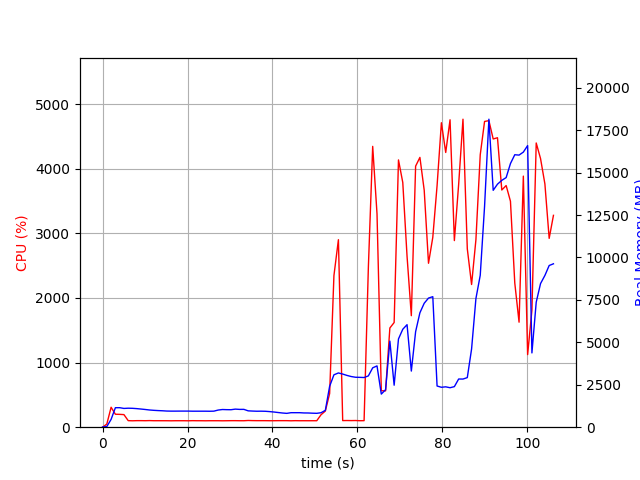

Source data for this figure (header and first rows):
elapsed_time, nproc, cpu, mem_real, mem_virtual
4.220008850097656e-05, 1, 0.0, 10.75, 3191
1.006, 1, 48.7, 38.57, 609
2.014, 1, 308.6, 459.9, 4418
3.022, 1, 200.4, 1148, 5180
4.028, 1, 198.7, 1149, 5180
5.035, 1, 194.7, 1105, 5180
6.042, 1, 101.3, 1119, 5180
7.051, 1, 99.2, 1112, 5180
8.057, 1, 101.3, 1094, 5180
9.063, 1, 101.4, 1069, 5180
10.07, 1, 100.4, 1043, 5180
11.08, 1, 102.3, 1013, 5180
12.08, 1, 100.2, 993.6, 5180
13.09, 1, 100.4, 978.8, 5180
14.1, 1, 100.1, 967.7, 5180
15.11, 1, 100.1, 951.5, 5180
16.12, 1, 99.1, 946.8, 5180
17.13, 1, 100.1, 946.8, 5180
18.13, 1, 100.2, 948.7, 5180
19.14, 1, 100.1, 948.7, 5180
20.15, 1, 99.2, 948.7, 5180
21.16, 1, 101.1, 943.3, 5180
22.17, 1, 100.1, 943.3, 5180
23.18, 1, 100.1, 943.3, 5180
24.19, 1, 99.2, 943.3, 5180
25.19, 1, 100.2, 939.8, 5180
26.2, 1, 100.1, 945.6, 5180
27.21, 1, 100.2, 1010, 5228
28.22, 1, 99.1, 1041, 5228
29.23, 1, 100.0, 1033, 5388
30.24, 1, 101.0, 1030, 5388
31.25, 1, 101.1, 1065, 5388
32.26, 1, 100.1, 1049, 5388
33.27, 1, 100.0, 1051, 5388
34.28, 1, 103.9, 963.4, 5388
35.29, 1, 102.0, 950.6, 5388
36.3, 1, 101.1, 940.9, 5388
37.31, 1, 101.1, 943.7, 5388
38.32, 1, 101.0, 938.2, 5388
39.32, 1, 100.1, 919.1, 5388
40.33, 1, 100.2, 894.4, 5388
41.34, 1, 101.1, 864.2, 5388
42.35, 1, 101.2, 836.1, 5388
43.36, 1, 101.1, 815.5, 5388
44.37, 1, 99.2, 854.6, 5388
45.38, 1, 101.1, 854.6, 5388
46.39, 1, 100.0, 854.6, 5388
47.39, 1, 100.2, 839.7, 5388
48.4, 1, 100.0, 837.1, 5388
49.41, 1, 100.2, 825.2, 5388
50.42, 1, 100.2, 817.6, 5388
51.43, 1, 193.1, 852.7, 5388
52.44, 1, 250.3, 993.4, 5523
53.45, 1, 520.8, 2411, 12189
54.46, 1, 2346, 3087, 12189
55.52, 1, 2902, 3195, 12367
56.52, 1, 102.2, 3131, 12367
57.53, 1, 103.3, 3050, 12367
58.54, 1, 102.2, 2984, 12367
59.55, 1, 103.3, 2942, 12367
... 46 more rows
